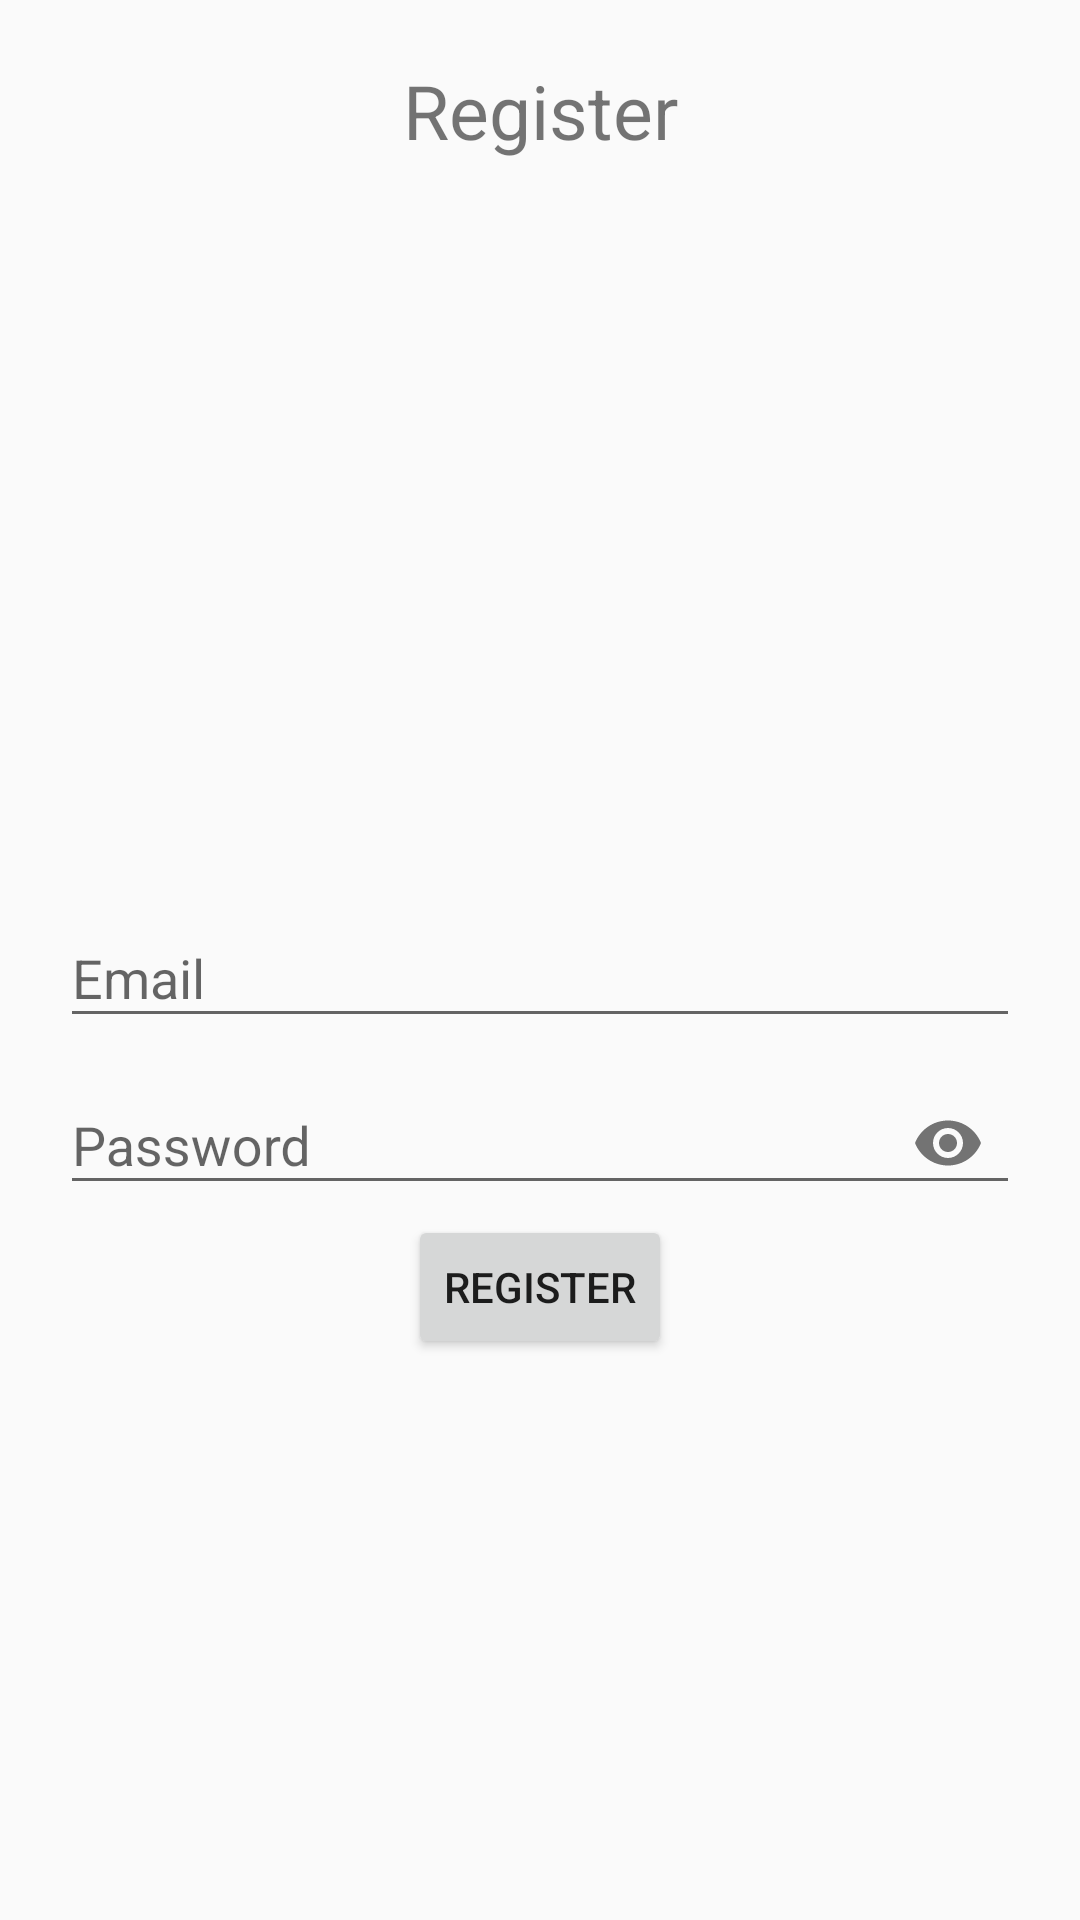

Produce the Android XML layout that renders to this screen, including the resource entries it uses.
<!-- AndroidManifest.xml: application theme AppTheme -->
<!-- res/layout/activity_register.xml -->
<?xml version="1.0" encoding="utf-8"?>
<RelativeLayout
    xmlns:android="http://schemas.android.com/apk/res/android"
    xmlns:app="http://schemas.android.com/apk/res-auto"
    xmlns:tools="http://schemas.android.com/tools"
    android:layout_width="match_parent"
    android:layout_height="match_parent"
    android:padding="20dp"
    tools:context=".RegisterActivity">

    <TextView
        android:layout_width="match_parent"
        android:layout_height="wrap_content"
        android:textAlignment="center"
        android:text="Register"
        android:textColor="@color/colorBlack"
        android:textSize="25sp"/>

    <com.google.android.material.textfield.TextInputLayout
        android:layout_width="match_parent"
        android:layout_height="wrap_content"
        android:layout_centerHorizontal="true"
        android:layout_centerVertical="true"
        android:id="@+id/emailTIL">

        <EditText
            android:id="@+id/emailEt"
            android:inputType="textEmailAddress"
            android:layout_width="match_parent"
            android:layout_height="wrap_content"
            android:hint="Email"/>

    </com.google.android.material.textfield.TextInputLayout>


    <com.google.android.material.textfield.TextInputLayout
        android:layout_width="match_parent"
        android:layout_height="wrap_content"
        android:layout_centerHorizontal="true"
        android:layout_centerVertical="true"
        android:id="@+id/passwordTIL"
        android:layout_below="@+id/emailTIL"
        app:passwordToggleEnabled="true"
        >

        <EditText
            android:id="@+id/passwordEt"
            android:inputType="textPassword"
            android:layout_width="match_parent"
            android:layout_height="wrap_content"
            android:hint="Password"/>

    </com.google.android.material.textfield.TextInputLayout>

    <Button
        android:id="@+id/registerBtn"
        android:text="Register"
        android:layout_below="@+id/passwordTIL"
        android:layout_centerHorizontal="true"
        android:layout_width="wrap_content"
        android:layout_height="wrap_content"/>




</RelativeLayout>
<!-- resources referenced by this layout -->
<resources>
  <style name="AppTheme" parent="Theme.AppCompat.Light.DarkActionBar">
          
          <item name="colorPrimary">@color/colorPrimary</item>
          <item name="colorPrimaryDark">@color/colorPrimaryDark</item>
          <item name="colorAccent">@color/colorAccent</item>
      </style>
  <!-- not gathered from this repository: default colours our renderer supplied (Android Studio template values) -->
  <color name="colorPrimary">#FF6200EE</color>
  <color name="colorPrimaryDark">#FF3700B3</color>
  <color name="colorAccent">#FF03DAC5</color>
</resources>
